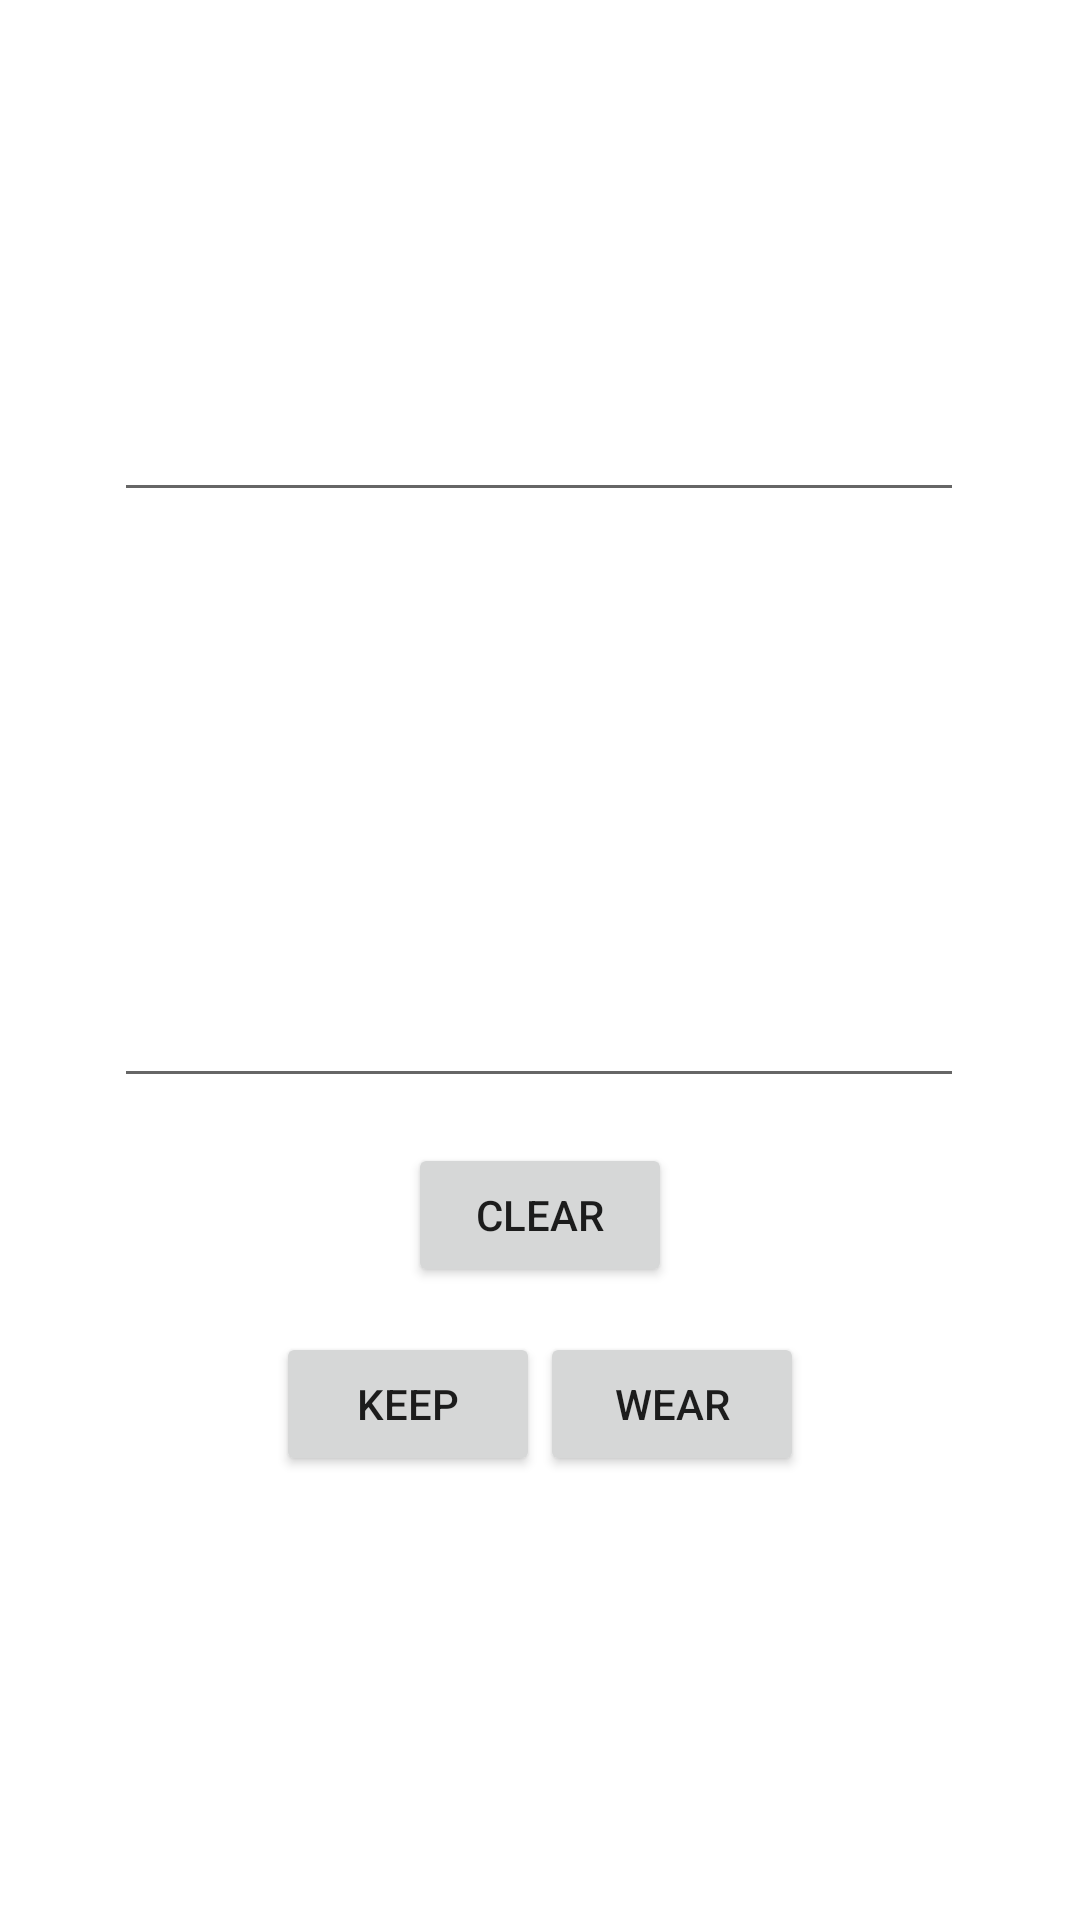

This screen was rendered from an Android layout file. Write that file and the resources it references.
<!-- AndroidManifest.xml: application theme Theme.CreatingMenu.NoActionBar -->
<!-- res/layout/input_main.xml -->
<?xml version="1.0" encoding="utf-8"?>
<androidx.constraintlayout.widget.ConstraintLayout xmlns:android="http://schemas.android.com/apk/res/android"
    xmlns:app="http://schemas.android.com/apk/res-auto"
    xmlns:tools="http://schemas.android.com/tools"
    android:layout_width="match_parent"
    android:layout_height="match_parent"
    android:background="@drawable/wallpaper">

    <TextView
        android:id="@+id/textVWeight"
        android:layout_width="164dp"
        android:layout_height="32dp"
        android:layout_marginStart="150dp"
        android:layout_marginTop="82dp"
        android:layout_marginEnd="150dp"
        android:layout_marginBottom="23dp"
        android:text="Weight (gram)"
        android:textAlignment="center"
        android:textColor="#FFFFFF"
        android:textSize="20sp"
        app:layout_constraintBottom_toTopOf="@+id/txtFdgram"
        app:layout_constraintEnd_toEndOf="parent"
        app:layout_constraintStart_toStartOf="parent"
        app:layout_constraintTop_toTopOf="parent" />

    <EditText
        android:id="@+id/txtFdgram"
        android:layout_width="wrap_content"
        android:layout_height="wrap_content"
        android:layout_marginStart="100dp"
        android:layout_marginTop="23dp"
        android:layout_marginEnd="101dp"
        android:layout_marginBottom="42dp"
        android:ems="10"
        android:inputType="numberSigned"
        android:selectAllOnFocus="false"
        android:singleLine="false"
        android:textAlignment="textStart"
        android:textColor="#FFFFFF"
        android:textSize="24sp"
        app:layout_constraintBottom_toTopOf="@+id/textInputManualCurrent"
        app:layout_constraintEnd_toEndOf="parent"
        app:layout_constraintStart_toStartOf="parent"
        app:layout_constraintTop_toBottomOf="@+id/textVWeight" />

    <TextView
        android:id="@+id/textInputManualCurrent"
        android:layout_width="wrap_content"
        android:layout_height="wrap_content"
        android:layout_marginStart="111dp"
        android:layout_marginTop="31dp"
        android:layout_marginEnd="112dp"
        android:layout_marginBottom="30dp"
        android:text="Input Manual Current (RM)"
        android:textColor="#FFFFFF"
        android:textSize="20sp"
        app:layout_constraintBottom_toTopOf="@+id/txtFdRM"
        app:layout_constraintEnd_toEndOf="parent"
        app:layout_constraintStart_toStartOf="parent"
        app:layout_constraintTop_toBottomOf="@+id/txtFdgram" />

    <EditText
        android:id="@+id/txtFdRM"
        android:layout_width="wrap_content"
        android:layout_height="wrap_content"
        android:layout_marginStart="100dp"
        android:layout_marginTop="16dp"
        android:layout_marginEnd="101dp"
        android:layout_marginBottom="5dp"
        android:editable="false"
        android:ems="10"
        android:inputType="numberSigned"
        android:textColor="#FFFFFF"
        android:textSize="24sp"
        app:layout_constraintBottom_toTopOf="@+id/btnClr"
        app:layout_constraintEnd_toEndOf="parent"
        app:layout_constraintStart_toStartOf="parent"
        app:layout_constraintTop_toBottomOf="@+id/textInputManualCurrent" />

    <Button
        android:id="@+id/btnClr"
        android:layout_width="wrap_content"
        android:layout_height="wrap_content"
        android:layout_marginTop="10dp"
        android:layout_marginBottom="5dp"
        android:text="Clear"
        app:layout_constraintBottom_toTopOf="@+id/linearLayout"
        app:layout_constraintEnd_toEndOf="parent"
        app:layout_constraintStart_toStartOf="parent"
        app:layout_constraintTop_toBottomOf="@+id/txtFdRM" />

    <LinearLayout
        android:id="@+id/linearLayout"
        android:layout_width="match_parent"
        android:layout_height="wrap_content"
        android:layout_marginTop="10dp"
        android:layout_marginBottom="187dp"
        android:gravity="center_horizontal"
        app:layout_constraintBottom_toBottomOf="parent"
        app:layout_constraintEnd_toEndOf="parent"
        app:layout_constraintHorizontal_bias="0.0"
        app:layout_constraintStart_toStartOf="parent"
        app:layout_constraintTop_toBottomOf="@+id/btnClr"
        tools:ignore="MissingConstraints">


        <Button
            android:id="@+id/btnKeep"
            android:layout_width="wrap_content"
            android:layout_height="wrap_content"
            android:text="Keep" />

        <Button
            android:id="@+id/btnWear"
            android:layout_width="wrap_content"
            android:layout_height="wrap_content"
            android:text="Wear" />

    </LinearLayout>
</androidx.constraintlayout.widget.ConstraintLayout>
<!-- resources referenced by this layout -->
<resources>
  <style name="Theme.CreatingMenu.NoActionBar">
          <item name="windowActionBar">false</item>
          <item name="windowNoTitle">true</item>
      </style>
</resources>
